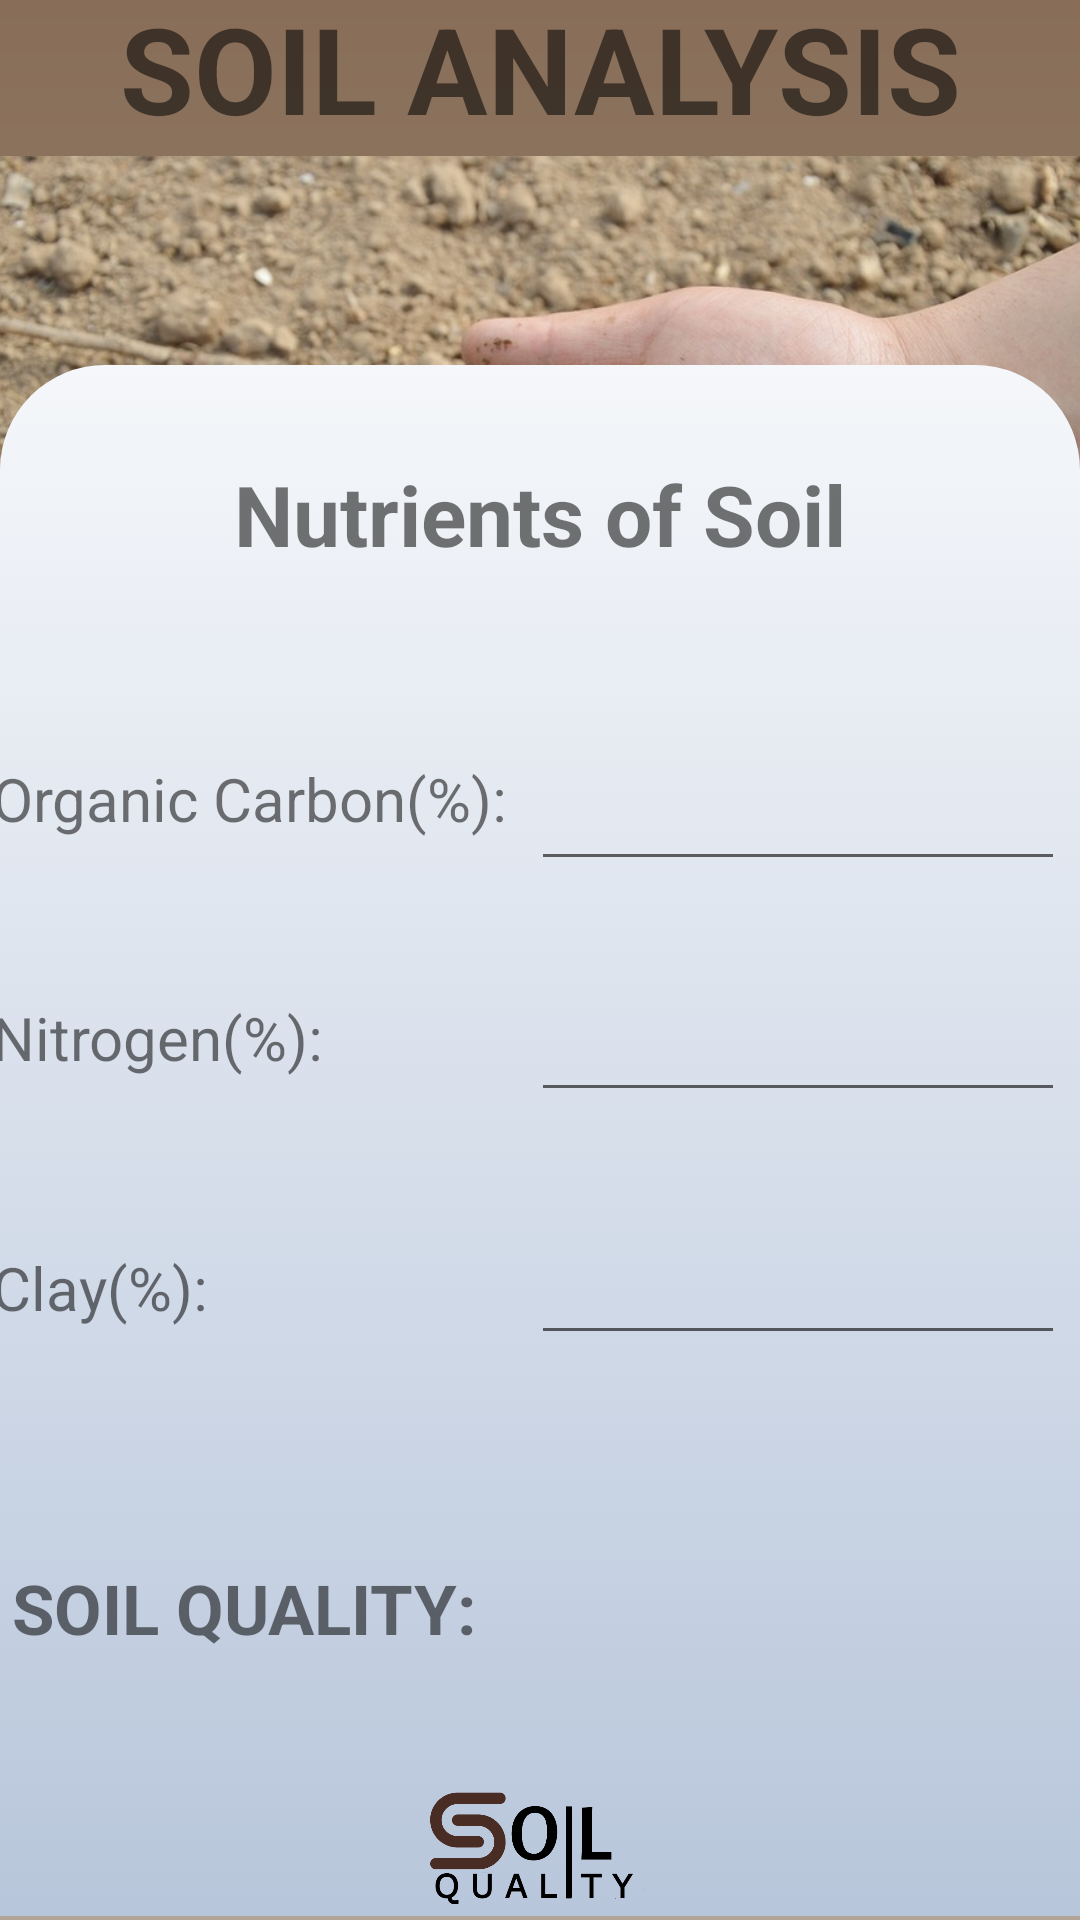

Write the Android layout XML for this screen, with the resource values it uses.
<!-- AndroidManifest.xml: application theme Theme.SoilPortions -->
<!-- res/layout/output.xml -->
<?xml version="1.0" encoding="utf-8"?>
<androidx.constraintlayout.widget.ConstraintLayout xmlns:android="http://schemas.android.com/apk/res/android"
    xmlns:app="http://schemas.android.com/apk/res-auto"
    xmlns:tools="http://schemas.android.com/tools"
    android:layout_width="match_parent"
    android:layout_height="match_parent"
    android:background="@drawable/gradient_background">













    <TextView
        android:id="@+id/textView2"
        android:layout_width="314dp"
        android:layout_height="61dp"
        android:layout_marginTop="4dp"
        android:layout_marginBottom="4dp"
        android:text="@string/soil_analysis"
        android:textAlignment="center"
        android:textSize="40sp"
        android:textStyle="bold"
        app:layout_constraintBottom_toTopOf="@+id/soilimage"
        app:layout_constraintEnd_toEndOf="parent"
        app:layout_constraintStart_toStartOf="parent"
        app:layout_constraintTop_toTopOf="parent" />

    <ImageView
        android:id="@+id/soilimage"
        app:srcCompat="@drawable/soil2"
        android:scaleType="centerCrop"
        android:layout_width="match_parent"
        android:layout_height="265dp"
        app:layout_constraintBottom_toBottomOf="parent"
        app:layout_constraintEnd_toEndOf="parent"
        app:layout_constraintHorizontal_bias="1.0"
        app:layout_constraintStart_toStartOf="parent"
        app:layout_constraintTop_toTopOf="parent"
        app:layout_constraintVertical_bias="0.139"/>

    <androidx.constraintlayout.widget.ConstraintLayout
        android:id="@+id/constraintLayout"
        android:layout_width="match_parent"
        android:layout_height="517dp"
        android:background="@drawable/bottom_bg"
        app:layout_constraintBottom_toBottomOf="parent"
        app:layout_constraintEnd_toEndOf="parent"
        app:layout_constraintHorizontal_bias="0.0"
        app:layout_constraintStart_toStartOf="parent"
        app:layout_constraintTop_toTopOf="parent"
        app:layout_constraintVertical_bias="0.989">

        <TextView
            android:id="@+id/textView4"
            android:layout_width="253dp"
            android:layout_height="44dp"
            android:text="@string/contents_of_soil"
            android:textAlignment="center"
            android:textSize="28sp"
            android:textStyle="bold"
            app:layout_constraintBottom_toTopOf="@+id/constraintLayout3"
            app:layout_constraintEnd_toEndOf="parent"
            app:layout_constraintStart_toStartOf="parent"
            app:layout_constraintTop_toTopOf="parent" />

        <androidx.constraintlayout.widget.ConstraintLayout
            android:id="@+id/constraintLayout3"
            android:layout_width="match_parent"
            android:layout_height="380dp"
            android:orientation="vertical"
            app:layout_constraintBottom_toBottomOf="parent"
            app:layout_constraintEnd_toEndOf="parent"
            app:layout_constraintHorizontal_bias="0.0"
            app:layout_constraintStart_toStartOf="parent"
            app:layout_constraintTop_toBottomOf="@+id/textView4"
            app:layout_constraintVertical_bias="0.0">

            <TextView
                android:id="@+id/textView8"
                android:layout_width="172dp"
                android:layout_height="42dp"
                android:layout_marginStart="8dp"
                android:layout_marginTop="8dp"
                android:layout_marginEnd="4dp"
                android:layout_marginBottom="150dp"
                android:text="Clay(%):"
                android:textSize="20sp"
                app:layout_constraintBottom_toBottomOf="parent"
                app:layout_constraintEnd_toStartOf="@+id/clay_value"
                app:layout_constraintStart_toStartOf="parent"
                app:layout_constraintTop_toBottomOf="@+id/textView7" />

            <TextView
                android:id="@+id/textView7"
                android:layout_width="172dp"
                android:layout_height="42dp"
                android:layout_marginStart="8dp"
                android:layout_marginTop="4dp"
                android:layout_marginEnd="4dp"
                android:layout_marginBottom="4dp"
                android:text="Nitrogen(%):"
                android:textSize="20sp"
                app:layout_constraintBottom_toTopOf="@+id/textView8"
                app:layout_constraintEnd_toStartOf="@+id/nit_value"
                app:layout_constraintStart_toStartOf="parent"
                app:layout_constraintTop_toBottomOf="@+id/oc"
                tools:ignore="MissingConstraints" />

            <TextView
                android:id="@+id/oc"
                android:layout_width="172dp"
                android:layout_height="42dp"
                android:layout_marginStart="8dp"
                android:layout_marginTop="25dp"
                android:layout_marginEnd="4dp"
                android:layout_marginBottom="4dp"
                android:text="Organic Carbon(%):"
                android:textSize="20sp"
                app:layout_constraintBottom_toTopOf="@+id/textView7"
                app:layout_constraintEnd_toStartOf="@+id/org_c_value"
                app:layout_constraintStart_toStartOf="parent"
                app:layout_constraintTop_toTopOf="parent"
                app:layout_constraintVertical_bias="0.0"
                app:layout_constraintVertical_chainStyle="spread_inside" />

            <EditText
                android:id="@+id/clay_value"
                android:layout_width="178dp"
                android:layout_height="42dp"
                android:layout_marginStart="4dp"
                android:layout_marginTop="8dp"
                android:layout_marginEnd="16dp"
                android:layout_marginBottom="150dp"
                android:ems="10"
                android:focusable="false"
                android:inputType="numberDecimal"
                android:longClickable="false"
                app:layout_constraintBottom_toBottomOf="parent"
                app:layout_constraintEnd_toEndOf="parent"
                app:layout_constraintStart_toEndOf="@+id/textView8"
                app:layout_constraintTop_toBottomOf="@+id/nit_value"
                app:layout_constraintVertical_bias="1.0"
                tools:ignore="MissingConstraints" />

            <EditText
                android:id="@+id/org_c_value"
                android:layout_width="178dp"
                android:layout_height="42dp"
                android:layout_marginStart="4dp"
                android:layout_marginTop="18dp"
                android:layout_marginEnd="16dp"
                android:layout_marginBottom="4dp"
                android:ems="10"
                android:focusable="false"
                android:inputType="numberDecimal"
                android:longClickable="false"
                app:layout_constraintBottom_toTopOf="@+id/nit_value"
                app:layout_constraintEnd_toEndOf="parent"
                app:layout_constraintStart_toEndOf="@+id/oc"
                app:layout_constraintTop_toTopOf="parent"
                app:layout_constraintVertical_bias="0.0"
                tools:ignore="MissingConstraints" />

            <EditText
                android:id="@+id/nit_value"
                android:layout_width="178dp"
                android:layout_height="42dp"
                android:layout_marginStart="4dp"
                android:layout_marginTop="25dp"
                android:layout_marginEnd="16dp"
                android:layout_marginBottom="25dp"
                android:ems="10"
                android:focusable="false"
                android:inputType="numberDecimal"
                android:longClickable="false"
                app:layout_constraintBottom_toTopOf="@+id/clay_value"
                app:layout_constraintEnd_toEndOf="parent"
                app:layout_constraintStart_toEndOf="@+id/textView7"
                app:layout_constraintTop_toBottomOf="@+id/org_c_value"
                tools:ignore="MissingConstraints" />

            <TextView
                android:id="@+id/soilquality"
                android:layout_width="172dp"
                android:layout_height="44dp"
                android:layout_marginStart="24dp"
                android:layout_marginTop="63dp"
                android:layout_marginEnd="4dp"
                android:layout_marginBottom="43dp"
                android:text="SOIL QUALITY:"
                android:textSize="23sp"
                android:textStyle="bold"
                app:layout_constraintBottom_toBottomOf="parent"
                app:layout_constraintEnd_toStartOf="@+id/soilhealth"
                app:layout_constraintStart_toStartOf="parent"
                app:layout_constraintTop_toBottomOf="@+id/textView8" />

            <TextView
                android:id="@+id/soilhealth"
                android:layout_width="172dp"
                android:layout_height="44dp"
                android:layout_marginStart="4dp"
                android:layout_marginTop="52dp"
                android:layout_marginEnd="24dp"
                android:layout_marginBottom="47dp"
                android:text=""
                android:textSize="23sp"
                android:textStyle="bold"
                android:textAlignment="center"
                app:layout_constraintBottom_toBottomOf="parent"
                app:layout_constraintEnd_toEndOf="parent"
                app:layout_constraintStart_toEndOf="@+id/soilquality"
                app:layout_constraintTop_toBottomOf="@+id/clay_value" />


        </androidx.constraintlayout.widget.ConstraintLayout>
        <ImageView
            android:id="@+id/imageView5"
            android:layout_width="100dp"
            android:layout_height="40dp"
            android:layout_marginBottom="4dp"
            app:layout_constraintBottom_toBottomOf="parent"
            app:layout_constraintEnd_toEndOf="parent"
            app:layout_constraintHorizontal_bias="0.498"
            app:layout_constraintStart_toStartOf="parent"
            app:srcCompat="@drawable/logo_new" />

    </androidx.constraintlayout.widget.ConstraintLayout>

</androidx.constraintlayout.widget.ConstraintLayout>
<!-- resources referenced by this layout -->
<resources>
  <!-- drawable bottom_bg (drawable) -->
  <?xml version="1.0" encoding="utf-8"?>
  <selector xmlns:android="http://schemas.android.com/apk/res/android">
      <item>
          <shape android:shape="rectangle">
              <corners android:topLeftRadius="35dp" android:topRightRadius="35dp"/>
              <solid android:color="#E5FCFb"/>
              <gradient
                  android:startColor="#F5F7FA"
                  android:endColor="#B8C6DB"
                  android:angle="270"/>
          </shape>
      </item>
  </selector>
  <!-- drawable gradient_background (drawable) -->
  <?xml version="1.0" encoding="utf-8"?>
  <shape xmlns:android="http://schemas.android.com/apk/res/android"
      android:shape="rectangle">
      <gradient
          android:startColor="#886E58"
          android:centerColor="#9D8977"
          android:endColor="#B2A496"
          android:angle="270"/>
  </shape>
  <!-- drawable logo_new: png bitmap (drawable, 30524 bytes) -->
  <!-- drawable soil2: jpg bitmap (drawable, 202691 bytes) -->
  <string name="contents_of_soil">Nutrients of Soil</string>
  <string name="soil_analysis">SOIL ANALYSIS</string>
  <style name="Theme.SoilPortions" parent="Theme.AppCompat.Light.NoActionBar">
          
          <item name="colorPrimary">@color/purple_500</item>
          <item name="colorPrimaryVariant">@color/purple_700</item>
          <item name="colorOnPrimary">@color/white</item>
          
          <item name="colorSecondary">@color/teal_200</item>
          <item name="colorSecondaryVariant">@color/teal_700</item>
          <item name="colorOnSecondary">@color/black</item>
          
          <item name="android:statusBarColor">?attr/colorOnSecondary</item>
          
      </style>
  <!-- not gathered from this repository: default colours our renderer supplied (Android Studio template values) -->
  <color name="purple_500">#FF6200EE</color>
  <color name="purple_700">#FF3700B3</color>
  <color name="teal_200">#FF03DAC5</color>
  <color name="teal_700">#FF018786</color>
  <color name="black">#FF000000</color>
  <color name="white">#FFFFFFFF</color>
</resources>
